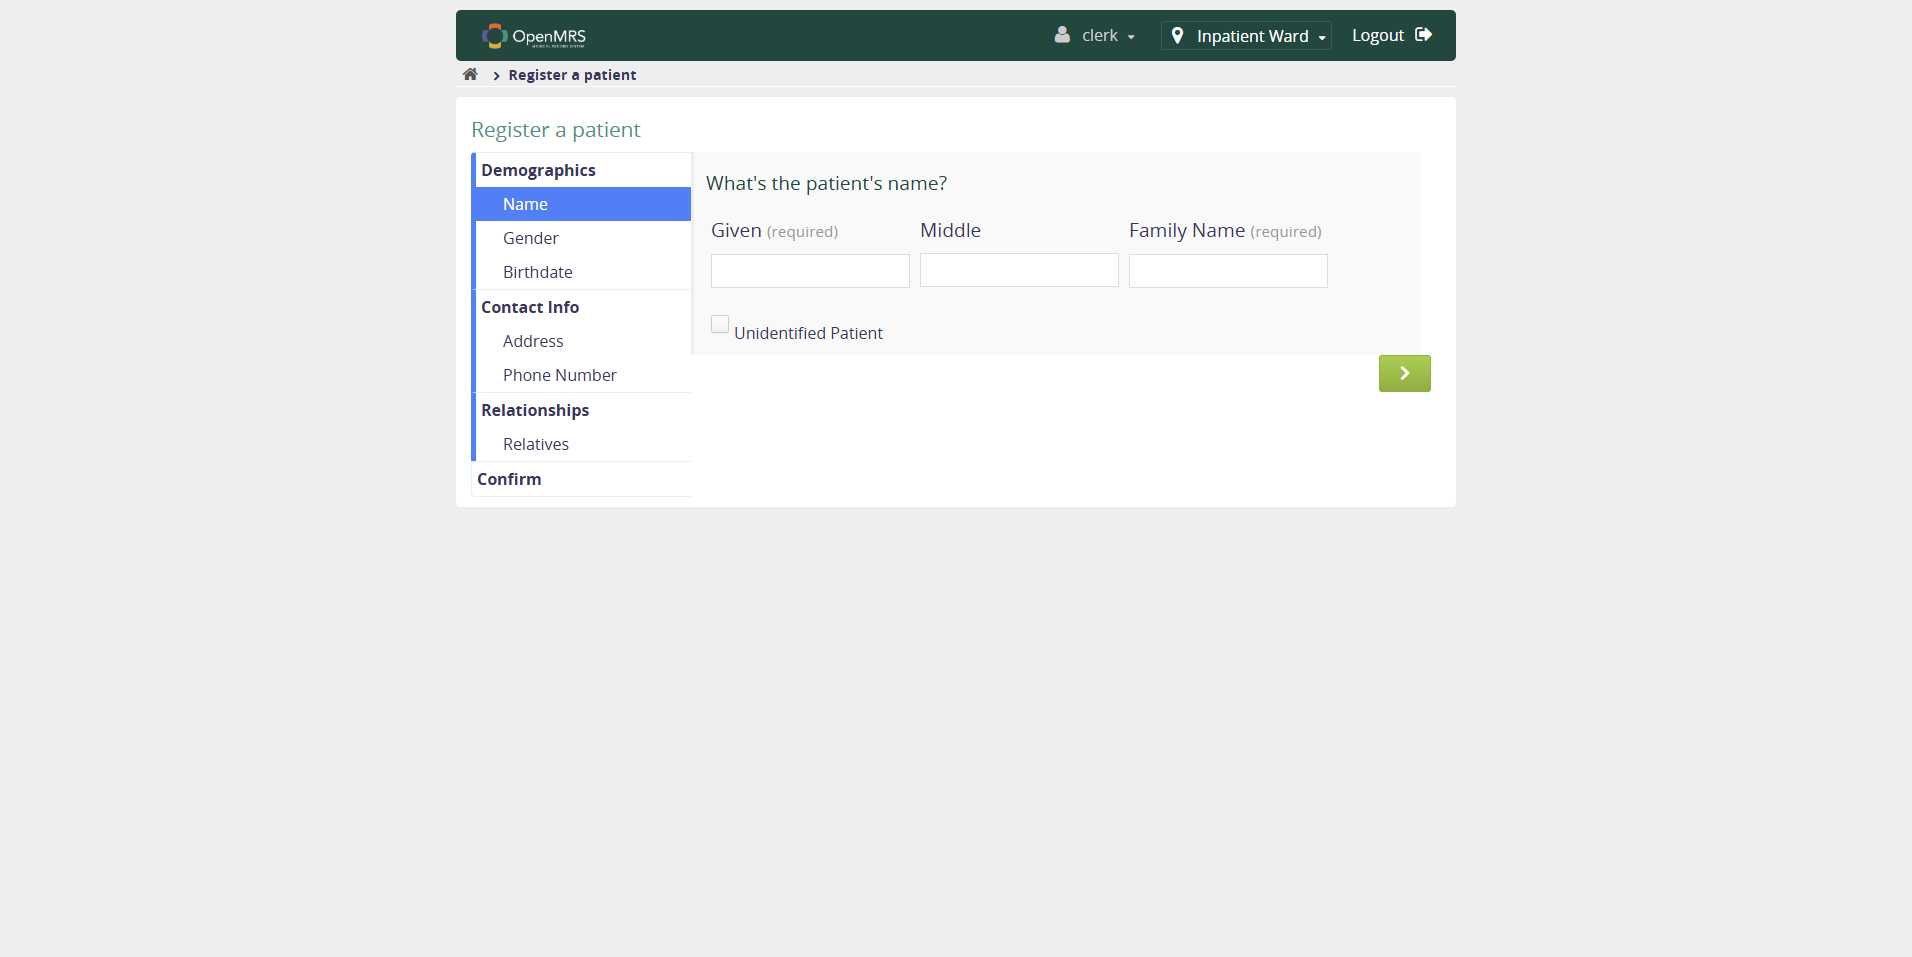
Task: UiPath Test Cloud project for Application Testing of OpenMRS
Workflow: TC_RegisterStandardPatient_Windows_HealingAgent

Step 1: Register Patient Screen in window 'Home' (msedge.exe)

Step 2: click on the link in window 'Home' (msedge.exe) (no picture)

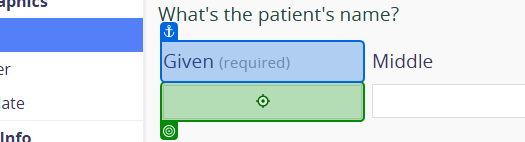
Step 3: type [in_Given] into the text box in window 'OpenMRS Electronic Medical Record' (msedge.exe)

Step 4: type [in_Middle] into the text box 'middleName' in window 'OpenMRS Electronic Medical Record' (msedge.exe) (no picture)

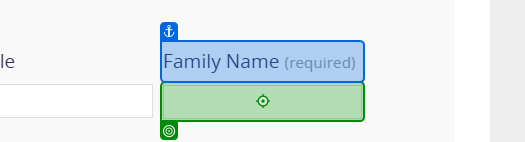
Step 5: type [in_FamilyName] into the text box 'familyName' in window 'OpenMRS Electronic Medical Record' (msedge.exe)

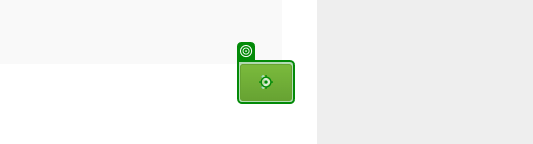
Step 6: click on the button 'next-button' in window 'OpenMRS Electronic Medical Record' (msedge.exe)

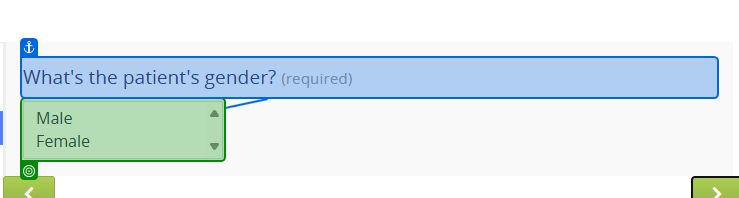
Step 7: select [in_Gender] in the drop-down 'What's the patient's gender? (required)' in window 'OpenMRS Electronic Medical Record' (msedge.exe)

Step 8: click on the button 'next-button' in window 'OpenMRS Electronic Medical Record' (msedge.exe) (same screen as step 6)

Step 9: type [in_Day] into the text box in window 'OpenMRS Electronic Medical Record' (msedge.exe) (no picture)

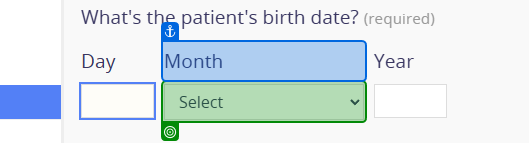
Step 10: select [in_Month] in the drop-down in window 'OpenMRS Electronic Medical Record' (msedge.exe)

Step 11: type [in_Year] into the text box in window 'OpenMRS Electronic Medical Record' (msedge.exe) (no picture)

Step 12: click on the button 'next-button' in window 'OpenMRS Electronic Medical Record' (msedge.exe) (same screen as step 6)

Step 13: type [in_Address] into the text box in window 'OpenMRS Electronic Medical Record' (msedge.exe) (no picture)

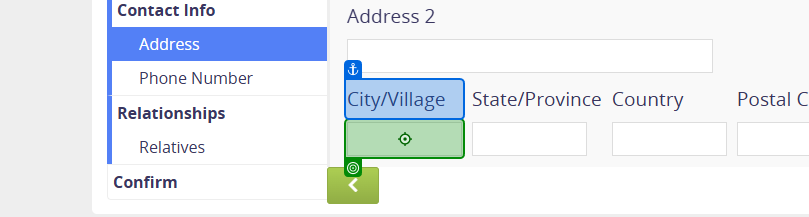
Step 14: type [in_City] into the text box in window 'OpenMRS Electronic Medical Record' (msedge.exe)

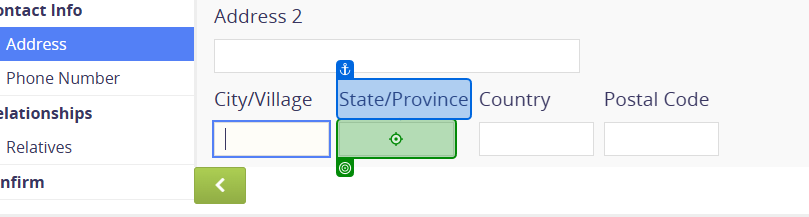
Step 15: type [in_State] into the text box in window 'OpenMRS Electronic Medical Record' (msedge.exe)

Step 16: type [in_Country] into the text box 'country' in window 'OpenMRS Electronic Medical Record' (msedge.exe) (no picture)

Step 17: type [in_PostalCode] into the text box in window 'OpenMRS Electronic Medical Record' (msedge.exe) (no picture)

Step 18: click on the button 'next-button' in window 'OpenMRS Electronic Medical Record' (msedge.exe) (same screen as step 6)

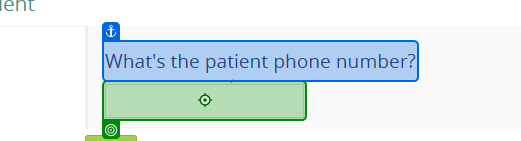
Step 19: type [in_PhoneNumber] into the text box 'phoneNumber' in window 'OpenMRS Electronic Medical Record' (msedge.exe)

Step 20: click on the button 'next-button' in window 'OpenMRS Electronic Medical Record' (msedge.exe) (same screen as step 6) (repeated 2 times)

Step 22: click on the text box 'submit' in window 'OpenMRS Electronic Medical Record' (msedge.exe) (no picture)

Step 23: Edge OpenMRS Electronic Medical Record in window 'OpenMRS Electronic Medical Record' (msedge.exe) (no picture)

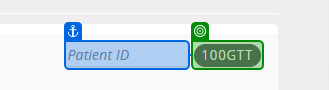
Step 24: get-text from the element in window 'OpenMRS Electronic Medical Record' (msedge.exe)
